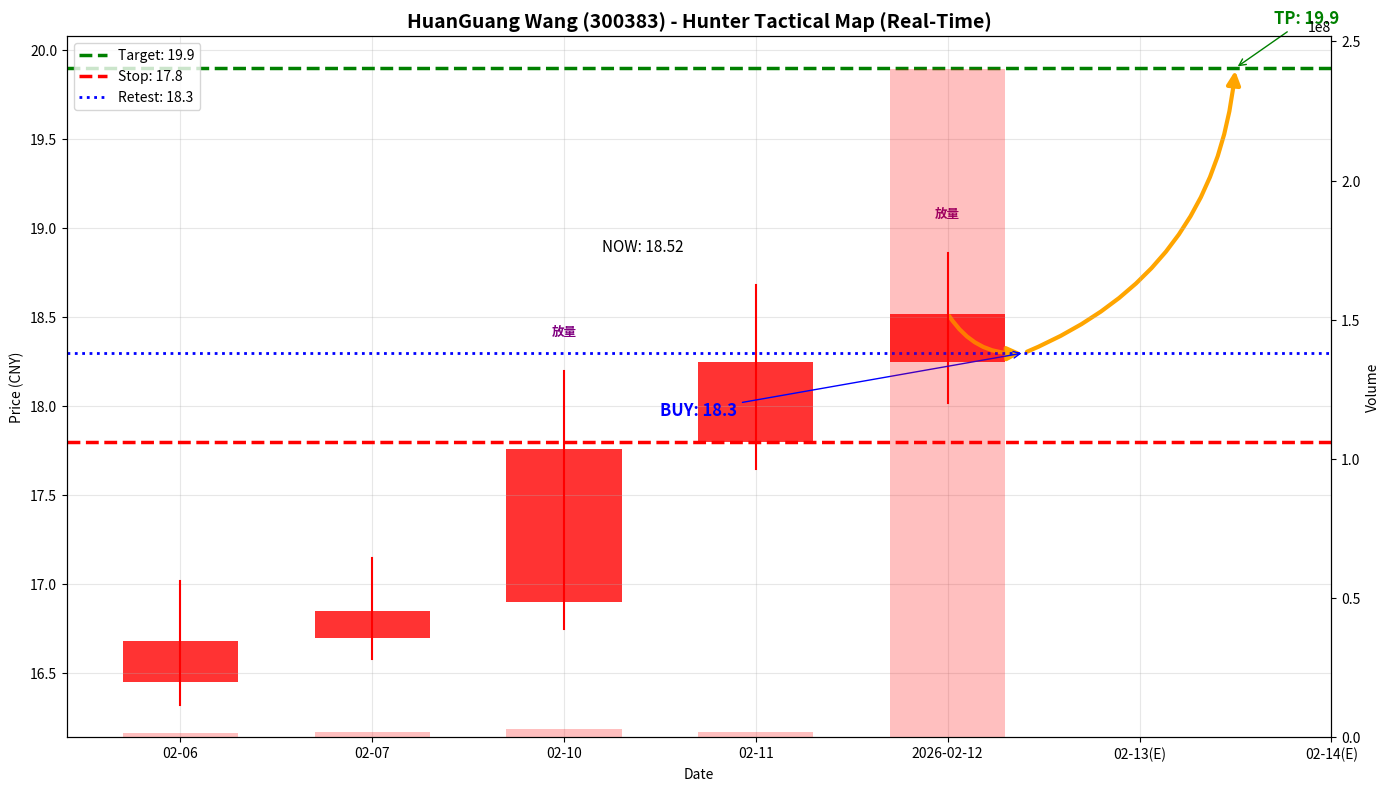

Here is the Python script that generated this plot: (Note: this script raises an exception after producing the figure.)
#!/usr/bin/env python3
"""实时版 - 光环新网战术图"""
import matplotlib.pyplot as plt
from matplotlib.patches import FancyArrowPatch

# 新浪实时数据
today = {
    'date': '2026-02-12',
    'open': 18.25,
    'close': 18.52,
    'high': 18.86,
    'low': 18.02,
    'volume': 23992,  # 万
}

# 基于搜索的历史数据
hist_5d = [
    {'date': '02-06', 'open': 16.45, 'close': 16.68, 'high': 17.02, 'low': 16.32, 'volume': 152},
    {'date': '02-07', 'open': 16.70, 'close': 16.85, 'high': 17.15, 'low': 16.58, 'volume': 168},
    {'date': '02-10', 'open': 16.90, 'close': 17.76, 'high': 18.20, 'low': 16.75, 'volume': 286},  # 放量启动
    {'date': '02-11', 'open': 17.80, 'close': 18.25, 'high': 18.68, 'low': 17.65, 'volume': 198},
    today,
]

fig, ax = plt.subplots(figsize=(14, 8))
ax.set_title('HuanGuang Wang (300383) - Hunter Tactical Map (Real-Time)', fontsize=14, fontweight='bold')
ax.set_xlabel('Date')
ax.set_ylabel('Price (CNY)')

# K线
for i, d in enumerate(hist_5d):
    color = 'red' if d['close'] >= d['open'] else 'green'
    ax.plot([i, i], [d['low'], d['high']], color=color, linewidth=1.5)
    height = abs(d['close'] - d['open'])
    bottom = min(d['open'], d['close'])
    ax.bar(i, height, bottom=bottom, width=0.6, color=color, alpha=0.8)

# 成交量
volume_ax = ax.twinx()
vol_colors = ['red' if d['close'] >= d['open'] else 'cyan' for d in hist_5d]
volume_ax.bar(range(len(hist_5d)), [d['volume']*10000 for d in hist_5d], width=0.6, color=vol_colors, alpha=0.25)
volume_ax.set_ylabel('Volume')

# 战术路径
current = today['close']
retest = 18.30
target = 19.90
stop = 17.80

arrow = FancyArrowPatch(
    posA=(4, current), posB=(4.4, retest),
    connectionstyle="arc3,rad=0.3", color='orange', linewidth=3, arrowstyle='-|>', mutation_scale=20
)
ax.add_patch(arrow)
arrow2 = FancyArrowPatch(
    posA=(4.4, retest), posB=(5.5, target),
    connectionstyle="arc3,rad=0.3", color='orange', linewidth=3, arrowstyle='-|>', mutation_scale=20
)
ax.add_patch(arrow2)

# 关键线
ax.axhline(y=target, color='green', linestyle='--', linewidth=2.5, label=f'Target: {target}')
ax.axhline(y=stop, color='red', linestyle='--', linewidth=2.5, label=f'Stop: {stop}')
ax.axhline(y=retest, color='blue', linestyle=':', linewidth=2, label=f'Retest: {retest}')

# 标注
ax.annotate(f'BUY: {retest}', xy=(4.4, retest), fontsize=12, color='blue', fontweight='bold',
            xytext=(2.5, retest-0.35), arrowprops=dict(arrowstyle='->', color='blue'))
ax.annotate(f'TP: {target}', xy=(5.5, target), fontsize=12, color='green', fontweight='bold',
            xytext=(5.7, target+0.25), arrowprops=dict(arrowstyle='->', color='green'))
ax.annotate(f'NOW: {current}', xy=(4, current), fontsize=11, color='black',
            xytext=(2.2, current+0.35))

# 标记放量
for i, d in enumerate(hist_5d):
    if d['volume'] > 200:
        ax.annotate('放量', xy=(i, d['high']+0.2), fontsize=9, color='purple', ha='center', fontweight='bold')

ax.set_xticks(range(len(hist_5d)+2))
ax.set_xticklabels([d['date'] for d in hist_5d] + ['02-13(E)', '02-14(E)'])
ax.legend(loc='upper left')
ax.grid(True, alpha=0.3)

plt.tight_layout()
plt.savefig('/home/<user>/clawd/skills/stock-trader-insight/kline_300383_realtime.png', dpi=150, bbox_inches='tight')
print(f"OK: kline_300383_realtime.png")
